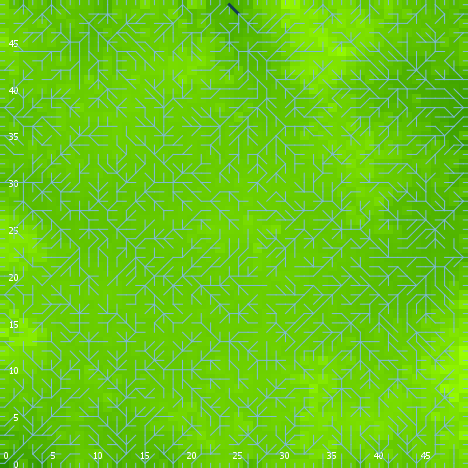

Data behind this chart, as committed beside it:
export-world data (NetLogo 6.0.4)
land_05_withInitialEcologicalCommunity.n…
06/24/2020 22:37:19:470 +0100
RANDOM STATE
0 0 -1727483681 490 -0.2606729358490238 …
GLOBALS
min-pxcor, max-pxcor, min-pycor, max-pycor, perspective, subject, nextIndex, directed-links, ticks, display-mode, ecol_brushfrequencyinflection, ecol_brushfrequencyrate, ecol_grassfrequencyinflection, ecol_grassfrequencyrate, ecol_woodfrequencyinflection, ecol_woodfrequencyrate, elevationdistribution, elev_algorithm-style, elev_featureanglerange, elev_inversioniterations, elev_noise, elev_numdepressions, elev_numprotuberances, elev_numranges
0, 49, 0, 49, 0, nobody, 2600, "UNDIRECTED", -1, "elevation (m)", 7.002, 0.07183, 4.618, 0.007843, 19.48, 0.04368, [0.4443590079435016 0.8434032568160377 0…, "C#", 29.02, 0.7048, 2.306, 10, 10, 89
TURTLES
who, color, heading, xcor, ycor, shape, label, label-color, breed, hidden?, size, pen-size, pen-mode, numpoints
0, 65, 130, 34, 2, "default", "", 9.9, {breed flowholders}, true, 1, 1, "up", 
1, 15, 252, 7, 34, "default", "", 9.9, {breed flowholders}, true, 1, 1, "up", 
2, 97, 0, 34, 49, "line half", "", 9.9, {breed flowholders}, false, 1, 1, "up", 
3, 105, 102, 37, 28, "default", "", 9.9, {breed flowholders}, true, 1, 1, "up", 
4, 75, 147, 36, 46, "default", "", 9.9, {breed flowholders}, true, 1, 1, "up", 
5, 45, 124, 45, 35, "default", "", 9.9, {breed flowholders}, true, 1, 1, "up", 
6, 95, 320, 40, 36, "default", "", 9.9, {breed flowholders}, true, 1, 1, "up", 
7, 45, 104, 1, 3, "default", "", 9.9, {breed flowholders}, true, 1, 1, "up", 
8, 15, 34, 45, 43, "default", "", 9.9, {breed flowholders}, true, 1, 1, "up", 
9, 65, 98, 46, 38, "default", "", 9.9, {breed flowholders}, true, 1, 1, "up", 
10, 25, 260, 40, 5, "default", "", 9.9, {breed flowholders}, true, 1, 1, "up", 
11, 65, 198, 41, 33, "default", "", 9.9, {breed flowholders}, true, 1, 1, "up", 
12, 15, 111, 21, 34, "default", "", 9.9, {breed flowholders}, true, 1, 1, "up", 
13, 75, 217, 8, 11, "default", "", 9.9, {breed flowholders}, true, 1, 1, "up", 
14, 25, 66, 4, 3, "default", "", 9.9, {breed flowholders}, true, 1, 1, "up", 
15, 115, 55, 38, 23, "default", "", 9.9, {breed flowholders}, true, 1, 1, "up", 
16, 15, 12, 15, 1, "default", "", 9.9, {breed flowholders}, true, 1, 1, "up", 
17, 97, 90, 49, 4, "line half", "", 9.9, {breed flowholders}, false, 1, 1, "up", 
18, 35, 172, 13, 11, "default", "", 9.9, {breed flowholders}, true, 1, 1, "up", 
19, 105, 27, 5, 19, "default", "", 9.9, {breed flowholders}, true, 1, 1, "up", 
20, 65, 326, 31, 36, "default", "", 9.9, {breed flowholders}, true, 1, 1, "up", 
21, 135, 260, 34, 23, "default", "", 9.9, {breed flowholders}, true, 1, 1, "up", 
22, 35, 25, 23, 44, "default", "", 9.9, {breed flowholders}, true, 1, 1, "up", 
23, 125, 219, 40, 11, "default", "", 9.9, {breed flowholders}, true, 1, 1, "up", 
24, 35, 318, 37, 39, "default", "", 9.9, {breed flowholders}, true, 1, 1, "up", 
25, 125, 318, 32, 7, "default", "", 9.9, {breed flowholders}, true, 1, 1, "up", 
26, 15, 60, 48, 27, "default", "", 9.9, {breed flowholders}, true, 1, 1, "up", 
27, 15, 15, 10, 16, "default", "", 9.9, {breed flowholders}, true, 1, 1, "up", 
28, 85, 146, 29, 7, "default", "", 9.9, {breed flowholders}, true, 1, 1, "up", 
29, 105, 57, 10, 31, "default", "", 9.9, {breed flowholders}, true, 1, 1, "up", 
30, 95, 2, 48, 26, "default", "", 9.9, {breed flowholders}, true, 1, 1, "up", 
31, 97, 90, 49, 6, "line half", "", 9.9, {breed flowholders}, false, 1, 1, "up", 
32, 35, 65, 19, 15, "default", "", 9.9, {breed flowholders}, true, 1, 1, "up", 
33, 95, 219, 5, 4, "default", "", 9.9, {breed flowholders}, true, 1, 1, "up", 
34, 125, 305, 39, 16, "default", "", 9.9, {breed flowholders}, true, 1, 1, "up", 
35, 125, 95, 17, 22, "default", "", 9.9, {breed flowholders}, true, 1, 1, "up", 
36, 65, 326, 29, 42, "default", "", 9.9, {breed flowholders}, true, 1, 1, "up", 
37, 115, 1, 32, 27, "default", "", 9.9, {breed flowholders}, true, 1, 1, "up", 
38, 35, 245, 42, 29, "default", "", 9.9, {breed flowholders}, true, 1, 1, "up", 
39, 55, 131, 15, 5, "default", "", 9.9, {breed flowholders}, true, 1, 1, "up", 
40, 97, 0, 5, 49, "line half", "", 9.9, {breed flowholders}, false, 1, 1, "up", 
41, 135, 64, 38, 35, "default", "", 9.9, {breed flowholders}, true, 1, 1, "up", 
42, 25, 17, 33, 3, "default", "", 9.9, {breed flowholders}, true, 1, 1, "up", 
43, 65, 248, 4, 30, "default", "", 9.9, {breed flowholders}, true, 1, 1, "up", 
44, 25, 1, 27, 4, "default", "", 9.9, {breed flowholders}, true, 1, 1, "up", 
45, 75, 203, 47, 12, "default", "", 9.9, {breed flowholders}, true, 1, 1, "up", 
46, 25, 194, 32, 11, "default", "", 9.9, {breed flowholders}, true, 1, 1, "up", 
47, 105, 129, 4, 13, "default", "", 9.9, {breed flowholders}, true, 1, 1, "up", 
48, 65, 178, 43, 14, "default", "", 9.9, {breed flowholders}, true, 1, 1, "up", 
49, 105, 182, 13, 7, "default", "", 9.9, {breed flowholders}, true, 1, 1, "up", 
50, 125, 67, 46, 22, "default", "", 9.9, {breed flowholders}, true, 1, 1, "up", 
... 8,610 more rows
